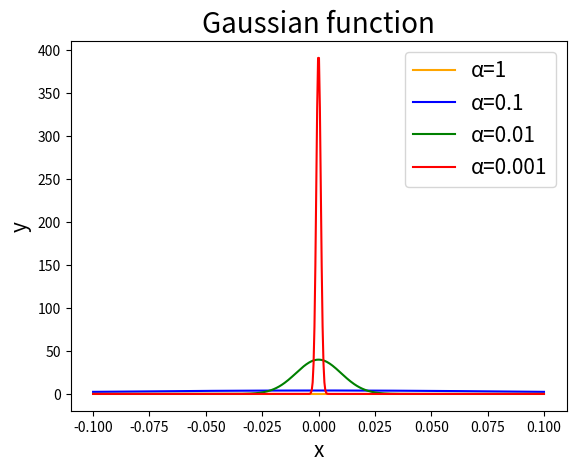

Here is the Python script that generated this plot:
import numpy as np
import matplotlib.pylab as plt

def Dirac(alpha,x):
    value = (np.e**(-(x**2)/(2*alpha**2)))/(2*np.pi*alpha**2)**0.5
    return value

x=np.linspace(-0.1,0.1,500)
alpha=[1,0.1,0.01,0.001]
color=["orange","blue","green","red"]
for i in range(len(alpha)):
    y=[]
    for j in range(len(x)):
        y.append(Dirac(alpha[i],x[j]))
    plt.plot(x,y,color=color[i],label="\u03B1="+str(alpha[i]))
plt.title("Gaussian function",fontsize=20)
plt.xlabel("x",fontsize=15)
plt.ylabel("y",fontsize=15)
plt.legend(fontsize=15)
plt.show()
